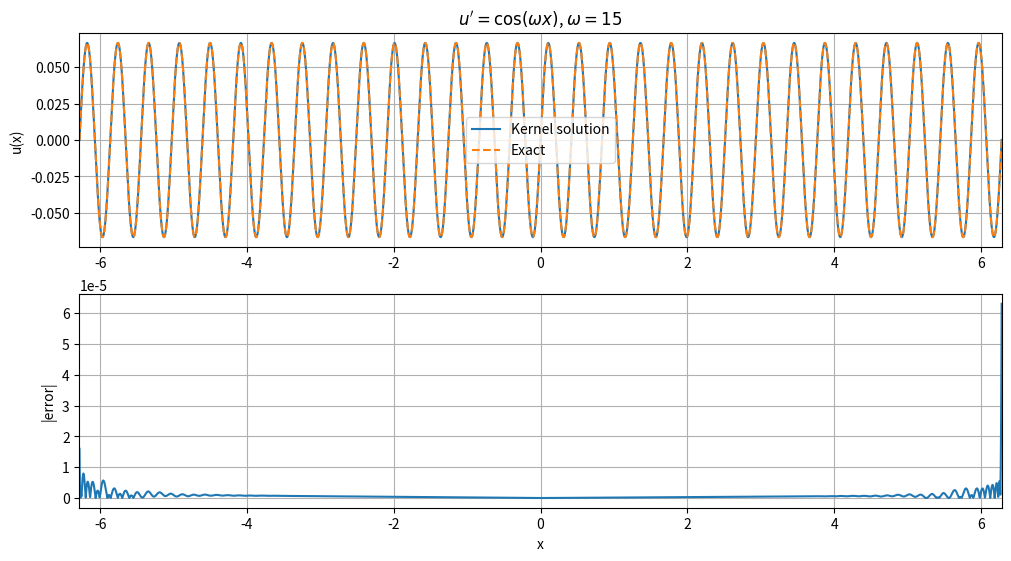

Source code (Python):
import numpy as np
import matplotlib.pyplot as plt
from scipy.linalg import svd

import numpy as np
from scipy.special import erf

def radical_inverse(n, b=2):
    n = np.asarray(n, dtype=int).copy()
    r = np.zeros_like(n, dtype=float)
    f = 1.0 / b
    while np.any(n > 0):
        r += f * (n % b)
        n //= b
        f /= b
    return r

def rbf1d_uniform_derivs_full(x, y, sigma, ca, cb):
    x = np.asarray(x, dtype=float).reshape(-1, 1)
    y = np.asarray(y, dtype=float).reshape(1, -1)

    m = 0.5*(x+y)
    d = x-y
    A = 0.5*d
    za = ca-m
    zb = cb-m

    Ed = np.exp(-(d**2)/(4*sigma**2))
    ea = np.exp(-(za/sigma)**2)
    eb = np.exp(-(zb/sigma)**2)
    E = erf(zb/sigma)-erf(za/sigma)

    J0 = 0.5*sigma*np.sqrt(np.pi)*E
    J1 = 0.5*sigma**2*(ea-eb)
    J2 = 0.25*sigma**3*np.sqrt(np.pi)*E - 0.5*sigma**2*(zb*eb-za*ea)
    J3 = -0.5*sigma**2*(zb**2*eb-za**2*ea) + sigma**2*J1
    J4 = -0.5*sigma**2*(zb**3*eb-za**3*ea) + 1.5*sigma**2*J2

    C = 1/(cb-ca)
    F = C*Ed

    Iq = A*J0-J1
    Ir = -A*J0-J1
    Iq2 = A**2*J0-2*A*J1+J2
    Ir2 = A**2*J0+2*A*J1+J2
    Iqr = J2-A**2*J0
    Iq2r = -A**3*J0+A**2*J1+A*J2-J3
    Iqr2 = A**3*J0+A**2*J1-A*J2-J3
    Iq2r2 = A**4*J0-2*A**2*J2+J4

    K = F*J0
    K1 = -F*Iq/sigma**2
    K2 = -F*Ir/sigma**2
    K11 = F*(Iq2/sigma**4-J0/sigma**2)
    K22 = F*(Ir2/sigma**4-J0/sigma**2)
    K12 = F*Iqr/sigma**4
    K112 = F*(-Iq2r/sigma**6+Ir/sigma**4)
    K122 = F*(-Iqr2/sigma**6+Iq/sigma**4)
    K1122 = F*(Iq2r2/sigma**8-(Iq2+Ir2)/sigma**6+J0/sigma**4)

    return K,K1,K2,K11,K22,K12,K112,K122,K1122

def compute_kernel_norm(cfg):
    xr = 0.5*(cfg["xL"]+cfg["xR"])
    K = rbf1d_uniform_derivs_full(
        [xr],[xr],cfg["sigma"],cfg["c_a"],cfg["c_b"]
    )[0]
    return float(K[0,0])

def kernel_1d(cfg, x1, x2, type1, type2):
    K,K1,K2,K11,K22,K12,K112,K122,K1122 = rbf1d_uniform_derivs_full(
        x1,x2,cfg["sigma"],cfg["c_a"],cfg["c_b"]
    )
    table = {
        ("val","val"): K,
        ("dx","val"): K1,
        ("val","dx"): K2,
        ("dx","dx"): K12,
        ("dxx","val"): K11,
        ("val","dxx"): K22,
        ("dxx","dx"): K112,
        ("dx","dxx"): K122,
        ("dxx","dxx"): K1122,
    }
    try:
        return table[(type1,type2)] / cfg["norm_const"]
    except KeyError:
        raise ValueError(f"Unsupported functional pair: {type1}, {type2}")

def predict_u(cfg, alpha, xP, bc_x, xq, batch=1000):
    """
    Representation:
      u(q) = sum_j alpha_P[j] d/dy k(q,xP_j)
           + alpha_B k(q,bc_x)
    """
    xq = np.asarray(xq, dtype=float).ravel()
    xP = np.asarray(xP, dtype=float).ravel()
    out = np.zeros_like(xq)
    for i1 in range(0, xq.size, batch):
        ids = slice(i1, min(i1+batch, xq.size))
        q = xq[ids]
        KP = kernel_1d(cfg,q,xP,"val","dx")
        KB = kernel_1d(cfg,q,[bc_x],"val","val")
        out[ids] = np.hstack([KP,KB]) @ alpha
    return out

def predict_ux(cfg, alpha, xP, bc_x, xq, batch=1000):
    xq = np.asarray(xq, dtype=float).ravel()
    xP = np.asarray(xP, dtype=float).ravel()
    out = np.zeros_like(xq)
    for i1 in range(0, xq.size, batch):
        ids = slice(i1, min(i1+batch, xq.size))
        q = xq[ids]
        KP = kernel_1d(cfg,q,xP,"dx","dx")
        KB = kernel_1d(cfg,q,[bc_x],"dx","val")
        out[ids] = np.hstack([KP,KB]) @ alpha
    return out

# ------------------------------ problem ---------------------------------
omega = 15.0
xL = -2*np.pi
xR =  2*np.pi

bc_x = 0.0
bc_val = 0.0

def rhs_fun(x):
    return np.cos(omega*np.asarray(x,float))

def uexact(x):
    return (1.0/omega)*np.sin(omega*np.asarray(x,float))

# ------------------------ kernel / collocation --------------------------
Np = 801
h = radical_inverse(np.arange(1,Np+1),2)
xP = np.sort(xL + (xR-xL)*h)

sigma = 0.10
pad = 0.75
c_a = xL - pad
c_b = xR + pad

ridge_rel = 1e-11

cfg = {
    "xL":xL, "xR":xR,
    "sigma":sigma,
    "c_a":c_a, "c_b":c_b,
}
cfg["norm_const"] = compute_kernel_norm(cfg)

print("INFINITE-RBF KERNEL FIRST-DERIVATIVE SOLVER")
print(f"omega                       = {omega:g}")
print(f"domain                      = [{xL:.6f}, {xR:.6f}]")
print(f"PDE collocation points      = {Np}")
print(f"kernel sigma                = {sigma:.4f}")
print(f"center-support interval     = [{c_a:.3f}, {c_b:.3f}]")

# --------------------- dual kernel system -------------------------------
#
# Coefficient vector:
#   alpha = [alpha_P ; alpha_B]
#
# Basis representers:
#   alpha_P : first-derivative functional on the second kernel argument
#   alpha_B : value functional at x=0

# PDE rows: u'(xP) = cos(omega*xP)
K_PP = kernel_1d(cfg,xP,xP,"dx","dx")
K_PB = kernel_1d(cfg,xP,[bc_x],"dx","val")
Amat = np.hstack([K_PP,K_PB])
rhsP = rhs_fun(xP)

# Boundary row: u(0)=0
B_P = kernel_1d(cfg,[bc_x],xP,"val","dx")
B_B = kernel_1d(cfg,[bc_x],[bc_x],"val","val")
Bmat = np.hstack([B_P,B_B])
bBC = np.array([bc_val])

print("PDE matrix shape             =",Amat.shape)
print("Boundary matrix shape        =",Bmat.shape)

# --------------------- null-space boundary projection -------------------
alpha_p = np.linalg.pinv(Bmat,rcond=1e-13) @ bBC

Ub,sB,Vhb = svd(Bmat,full_matrices=True)
tolB = max(Bmat.shape)*np.finfo(float).eps*np.max(sB)
rankB = int(np.sum(sB > tolB))
Vb = Vhb.T
Q = Vb[:,rankB:]

print(f"Boundary rank                = {rankB}")
print(f"Null-space dimension         = {Q.shape[1]}")
print(f"||B Q||_F                    = {np.linalg.norm(Bmat@Q):.3e}")
print(f"particular BC error          = {np.max(np.abs(Bmat@alpha_p-bBC)):.3e}")

# ------------------------ reduced ODE solve -----------------------------
Ared = Amat @ Q
bred = rhsP - Amat @ alpha_p

Ua,sa,Vha = svd(Ared,full_matrices=False)
if sa.size == 0 or sa[0] <= 0:
    raise RuntimeError("Reduced kernel system is singular.")

lam = ridge_rel * sa[0]**2
filt = sa/(sa**2 + lam)
eta = Vha.T @ (filt*(Ua.T @ bred))
alpha = alpha_p + Q @ eta

print(f"Reduced system               = {Ared.shape[0]} x {Ared.shape[1]}")
print(f"ridge lambda                 = {lam:.3e}")

# ----------------------------- diagnostics ------------------------------
x_test = np.linspace(xL,xR,5001)
u_pred = predict_u(cfg,alpha,xP,bc_x,x_test)
ux_pred = predict_ux(cfg,alpha,xP,bc_x,x_test)

u_ex = uexact(x_test)
res = ux_pred - rhs_fun(x_test)
err = u_pred - u_ex

rmse = np.sqrt(np.mean(err**2))
max_error = np.max(np.abs(err))
res_rms = np.sqrt(np.mean(res**2))
res_max = np.max(np.abs(res))

bc_fit = float(predict_u(cfg,alpha,xP,bc_x,[bc_x])[0])

print(f"solution RMSE                = {rmse:.6e}")
print(f"solution max error           = {max_error:.6e}")
print(f"residual RMS                 = {res_rms:.6e}")
print(f"residual max                 = {res_max:.6e}")
print(f"u(0)                         = {bc_fit:.12e}")

# ----------------------------- archive ----------------------------------
np.savez_compressed(
    "INF_RBF_ODE_COS_RESULTS.npz",
    omega=omega,xL=xL,xR=xR,bc_x=bc_x,bc_val=bc_val,
    Np=Np,xP=xP,sigma=sigma,pad=pad,c_a=c_a,c_b=c_b,ridge_rel=ridge_rel,
    alpha=alpha,alpha_p=alpha_p,Q=Q,rankB=rankB,tolB=tolB,lam=lam,
    x_test=x_test,u_pred=u_pred,ux_pred=ux_pred,
    u_exact=u_ex,residual=res,error=err,
    rmse=rmse,max_error=max_error,res_rms=res_rms,res_max=res_max,
    bc_fit=bc_fit
)
print("Saved INF_RBF_ODE_COS_RESULTS.npz")

# -------------------------- quick validation plots ----------------------
fig,axes = plt.subplots(2,1,figsize=(10,5.5),constrained_layout=True)

axes[0].plot(x_test,u_pred,"-",label="Kernel solution")
axes[0].plot(x_test,u_ex,"--",label="Exact")
axes[0].set_xlim(xL,xR)
axes[0].set_ylabel("u(x)")
axes[0].grid(True)
axes[0].legend()
axes[0].set_title(rf"$u'=\cos(\omega x)$, $\omega={omega:g}$")

axes[1].plot(x_test,np.abs(err))
axes[1].set_xlim(xL,xR)
axes[1].set_xlabel("x")
axes[1].set_ylabel("|error|")
axes[1].grid(True)

plt.show()
